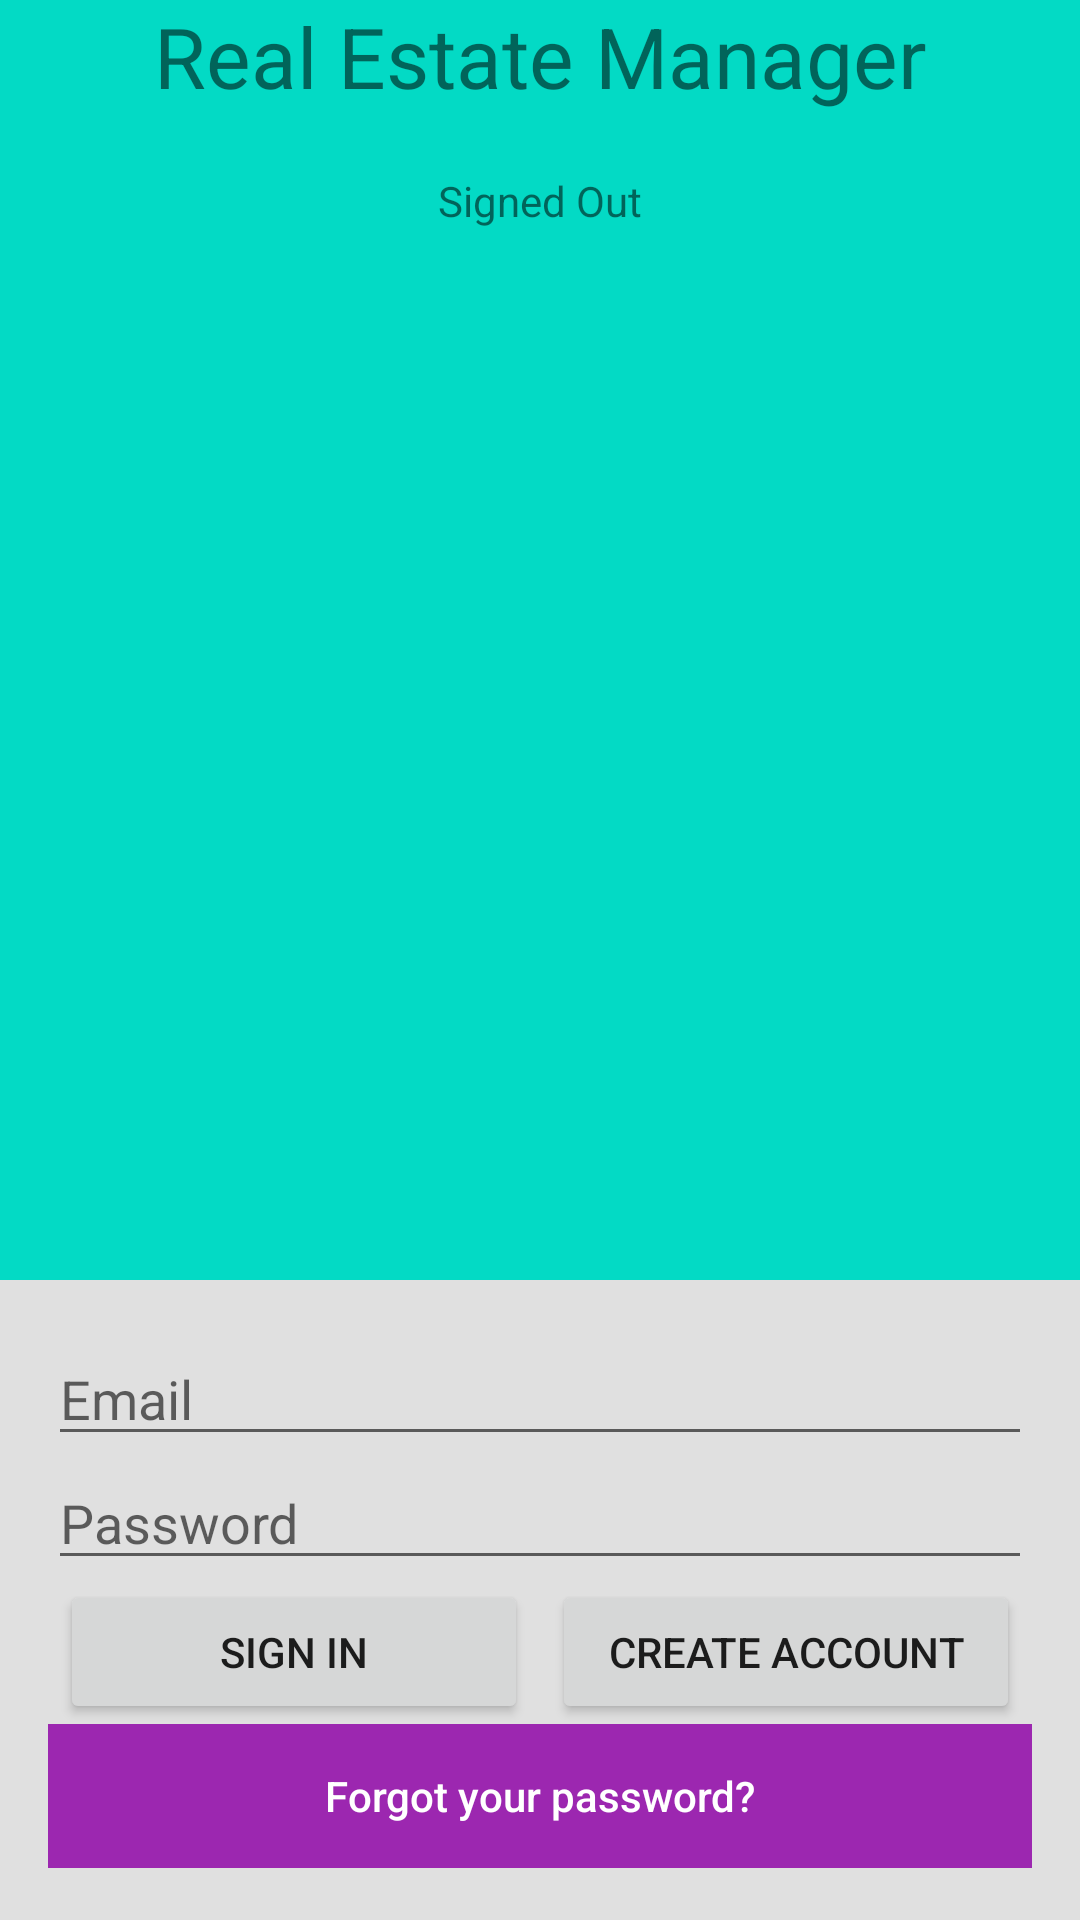

Android layout source for this screen:
<!-- AndroidManifest.xml: application theme AppTheme -->
<!-- res/layout/activity_login.xml -->
<?xml version="1.0" encoding="utf-8"?>
<LinearLayout xmlns:android="http://schemas.android.com/apk/res/android"
    xmlns:tools="http://schemas.android.com/tools"
    android:id="@+id/main_layout"
    android:layout_width="match_parent"
    android:layout_height="match_parent"
    android:background="@color/colorAccent"
    android:orientation="vertical"
    android:weightSum="3"
    tools:context=".LoginActivity">

    <LinearLayout
        android:layout_width="match_parent"
        android:layout_height="0dp"
        android:layout_weight="2"
        android:gravity="center_horizontal"
        android:orientation="vertical">

        <TextView
            android:id="@+id/tvTitle"
            android:layout_width="wrap_content"
            android:layout_height="wrap_content"
            android:layout_marginBottom="16dp"
            android:gravity="center"
            android:text="@string/app_name"
            android:textSize="28sp" />

        <TextView
            android:id="@+id/tvStatus"
            android:layout_width="wrap_content"
            android:layout_height="wrap_content"
            android:gravity="center"
            android:padding="4dp"
            android:text="Signed Out"
            android:textSize="14sp" />

        <TextView
            android:id="@+id/tvDetail"
            android:layout_width="wrap_content"
            android:layout_height="wrap_content"
            android:gravity="center"
            android:padding="4dp"
            android:textSize="14sp"
            tools:text="Firebase User ID: 123456789abc" />

    </LinearLayout>


    <RelativeLayout
        android:layout_width="fill_parent"
        android:layout_height="0dp"
        android:layout_weight="1"
        android:background="#E0E0E0"
        android:gravity="center_vertical">

        <LinearLayout
            android:id="@+id/email_password_fields"
            android:layout_width="fill_parent"
            android:layout_height="wrap_content"
            android:orientation="vertical"
            android:paddingLeft="16dp"
            android:paddingRight="16dp">

            <EditText
                android:id="@+id/edtEmail"
                android:layout_width="match_parent"
                android:layout_height="wrap_content"
                android:layout_weight="1"
                android:hint="Email"
                android:inputType="textEmailAddress" />

            <EditText
                android:id="@+id/edtPassword"
                android:layout_width="match_parent"
                android:layout_height="wrap_content"
                android:layout_weight="1"
                android:hint="Password"
                android:inputType="textPassword" />
        </LinearLayout>

        <LinearLayout
            android:id="@+id/email_password_buttons"
            android:layout_width="fill_parent"
            android:layout_height="wrap_content"
            android:layout_below="@+id/email_password_fields"
            android:orientation="horizontal"
            android:paddingLeft="16dp"
            android:paddingRight="16dp">

            <Button
                android:id="@+id/btn_email_sign_in"
                android:layout_width="0dp"
                android:layout_height="wrap_content"
                android:layout_marginLeft="4dp"
                android:layout_marginRight="4dp"
                android:layout_weight="1"

                android:text="Sign In" />

            <Button
                android:id="@+id/btn_email_create_account"
                android:layout_width="0dp"
                android:layout_height="wrap_content"
                android:layout_marginLeft="4dp"
                android:layout_marginRight="4dp"
                android:layout_weight="1"
                android:text="Create Account" />
        </LinearLayout>

        <LinearLayout
            android:id="@+id/layout_forgot_password"
            android:layout_width="fill_parent"
            android:layout_height="wrap_content"
            android:layout_below="@+id/email_password_buttons"
            android:orientation="horizontal"
            android:paddingLeft="16dp"
            android:paddingRight="16dp">

            <Button
                android:id="@+id/btn_forgot_password"
                android:layout_width="fill_parent"
                android:layout_height="wrap_content"
                android:background="#9C27B0"
                android:text="Forgot your password?"
                android:textAllCaps="false"
                android:textColor="@android:color/white" />
        </LinearLayout>

        <LinearLayout
            android:id="@+id/layout_signed_in_buttons"
            android:layout_width="fill_parent"
            android:layout_height="wrap_content"
            android:layout_centerInParent="true"
            android:orientation="horizontal"
            android:paddingLeft="16dp"
            android:paddingRight="16dp"
            android:visibility="gone"
            android:weightSum="2.0">

            <Button
                android:id="@+id/btn_sign_out"
                android:layout_width="0dp"
                android:layout_height="wrap_content"
                android:layout_marginLeft="4dp"
                android:layout_marginRight="4dp"
                android:layout_weight="1.0"
                android:text="Sign Out" />

            <Button
                android:id="@+id/btn_verify_email"
                android:layout_width="0dp"
                android:layout_height="wrap_content"
                android:layout_marginLeft="4dp"
                android:layout_marginRight="4dp"
                android:layout_weight="1.0"
                android:text="Verify Email" />

        </LinearLayout>

    </RelativeLayout>

</LinearLayout>
<!-- resources referenced by this layout -->
<resources>
  <string name="app_name">Real Estate Manager</string>
  <!-- not gathered from this repository: default colours our renderer supplied (Android Studio template values) -->
  <color name="colorAccent">#FF03DAC5</color>
</resources>
